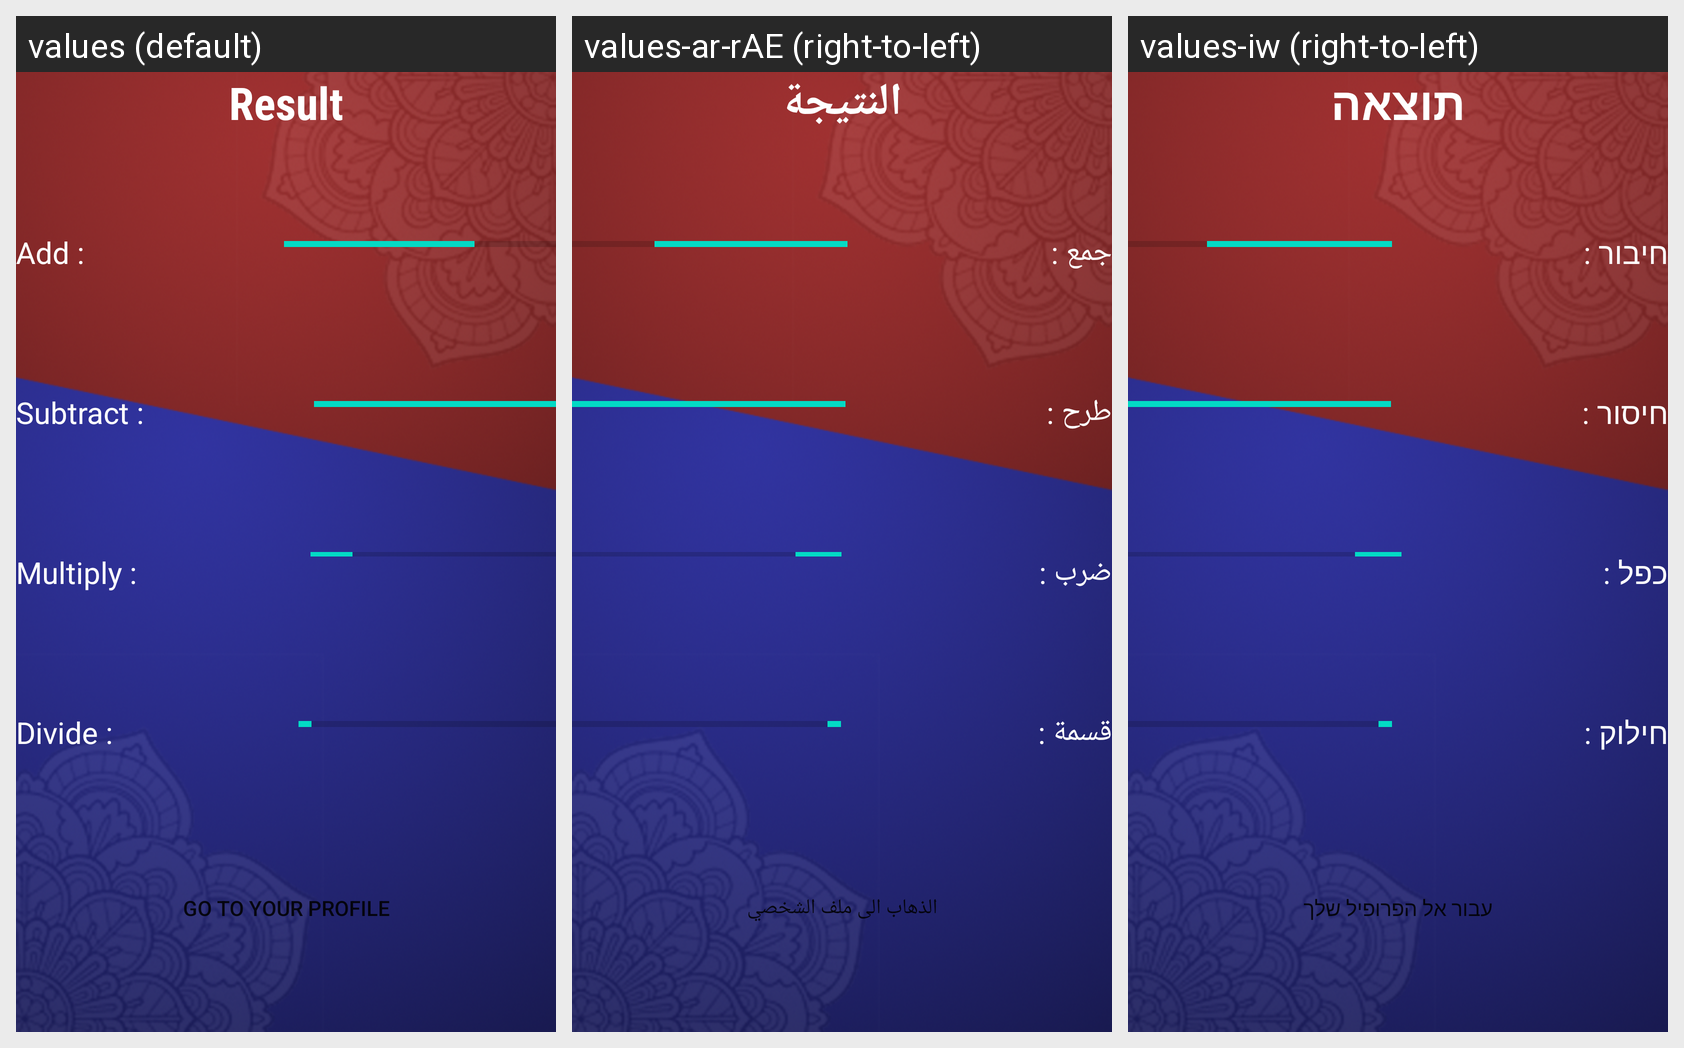

The same Android screen rendered under several of its app's locales, left to right. List the strings drawn on it with the default value and each locale's translation.
Android screen res/layout/activity_result.xml rendered under 3 locales, left to right: values (default), values-ar-rAE (right-to-left), values-iw (right-to-left). Device: Nexus 5 (rendered at 1080×1920; each locale shown at half size, 540×960, under a caption strip naming it); theme AppTheme.
Strings drawn on this screen, with the default value and each locale's value (text and hints the layout hard-codes, and strings that could not be matched under every locale, appear in the picture but are not listed):

result_Result
  values: Result
  values-ar-rAE: النتيجة
  values-iw: תוצאה

result_Add
  values: Add :
  values-ar-rAE: جمع :
  values-iw: חיבור :

result_Subtract
  values: Subtract :
  values-ar-rAE: طرح :
  values-iw: חיסור :

result_Multiply
  values: Multiply :
  values-ar-rAE: ضرب :
  values-iw: כפל :

result_Divide
  values: Divide :
  values-ar-rAE: قسمة :
  values-iw: חילוק :

result_Gotoyourprofile
  values: Go to your profile
  values-ar-rAE: الذهاب الى ملف الشخصي
  values-iw: עבור אל הפרופיל שלך
